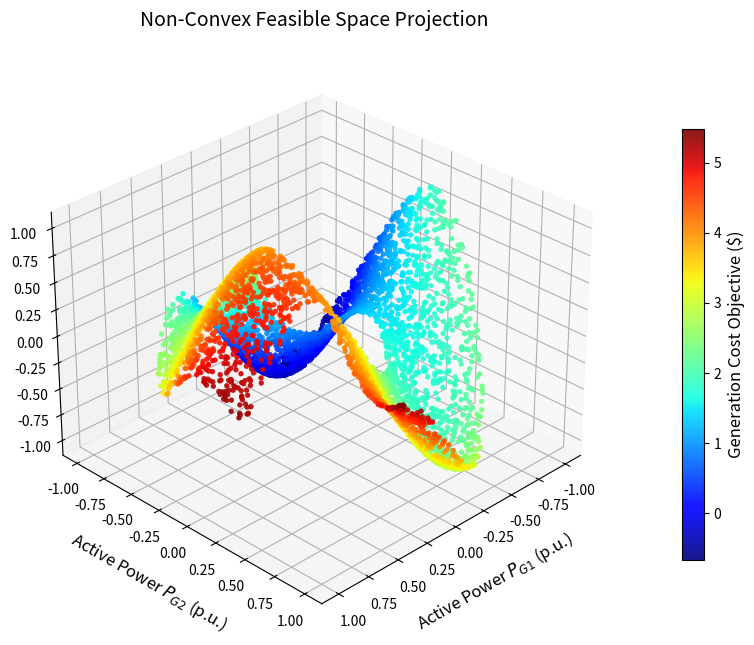

Recreate this plot in Python.
import numpy as np
import matplotlib.pyplot as plt

# ==========================================
# STEP 1: LOAD OR GENERATE YOUR DATA
# ==========================================
# In your real research, these arrays will come from your 
# phcpy solver or IPOPT grid sweep. 
# Here, we generate 5,000 random points to simulate a non-convex space.

n_points = 5000

# Create a shape with a "hole" in the middle (like the AC-OPF voids)
theta = np.random.uniform(0, 2 * np.pi, n_points)
radius = np.random.uniform(0.4, 1.0, n_points) # Radius > 0.4 creates the hole

# Calculate X and Y coordinates (e.g., Active Power P1 and P2)
P1 = radius * np.cos(theta)
P2 = radius * np.sin(theta)

# Calculate Z coordinate (e.g., Reactive Power Q2)
# We add some waviness to make the surface look like a complex manifold
Q2 = 0.5 * np.sin(4 * P1) + 0.5 * np.cos(4 * P2)

# Simulate "Disconnected Regions" by deleting a chunk of the data
# (Removing points where P1 > 0.3 and P2 > 0.3)
valid_mask = ~((P1 > 0.3) & (P2 > 0.3))
P1 = P1[valid_mask]
P2 = P2[valid_mask]
Q2 = Q2[valid_mask]

# Calculate the 4th Dimension (Cost) to use as the color map
# Let's say cost is higher when P1 and P2 are higher
cost = (P1 + 1)**2 + (P2 + 1)**2 + (Q2)



# ==========================================
# STEP 2: CONFIGURE THE 3D PLOT
# ==========================================
# Create the figure and a 3D axis
fig = plt.figure(figsize=(10, 8))
ax = fig.add_subplot(111, projection='3d')

# The core plotting function: scatter
# c=cost maps the color to the objective function
# cmap='jet' gives that classic blue-to-red scientific look
# s=15 controls the dot size, alpha=0.9 controls transparency
scatter = ax.scatter(P1, P2, Q2, c=cost, cmap='jet', s=15, alpha=0.9, edgecolors='none')

# ==========================================
# STEP 3: STYLE AND LABEL THE AXES
# ==========================================
ax.set_xlabel('Active Power $P_{G1}$ (p.u.)', fontsize=12, labelpad=10)
ax.set_ylabel('Active Power $P_{G2}$ (p.u.)', fontsize=12, labelpad=10)
ax.set_zlabel('Reactive Power $Q_{G2}$ (p.u.)', fontsize=12, labelpad=10)
ax.set_title('Non-Convex Feasible Space Projection', fontsize=14, pad=20)

# Optional: Set the initial viewing angle (elevation, azimuth)
ax.view_init(elev=30, azim=45)

# ==========================================
# STEP 4: ADD THE COLORBAR
# ==========================================
# Attach the colorbar to the scatter plot object
cbar = plt.colorbar(scatter, ax=ax, shrink=0.7, pad=0.1)
cbar.set_label('Generation Cost Objective ($)', fontsize=12)

# Show the interactive plot!
plt.show()
